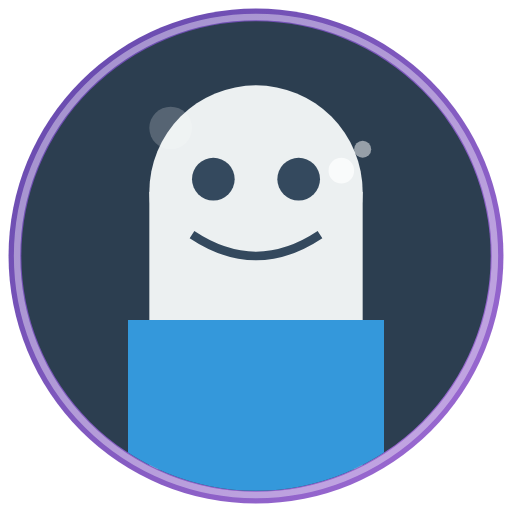
t = 0.00 s
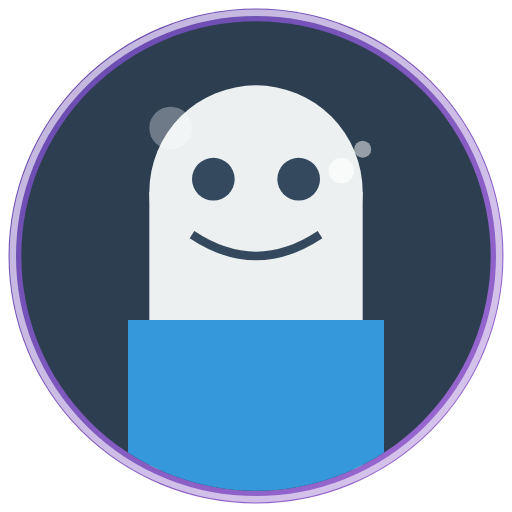
t = 0.75 s
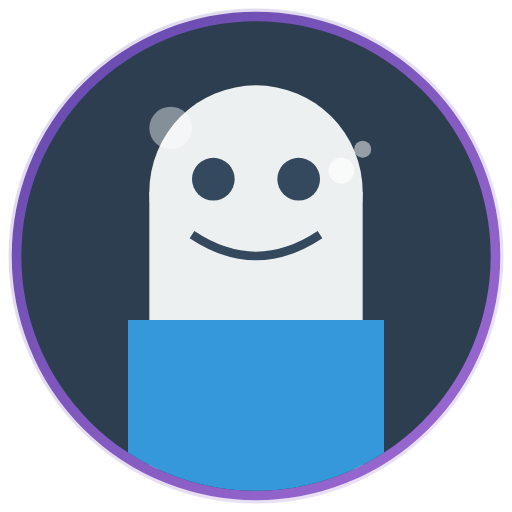
t = 1.50 s
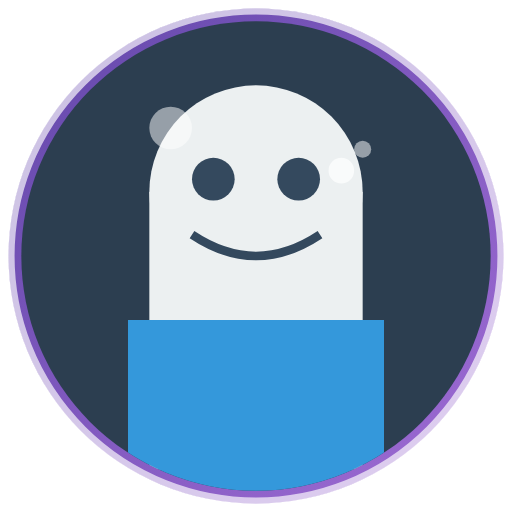
t = 2.00 s
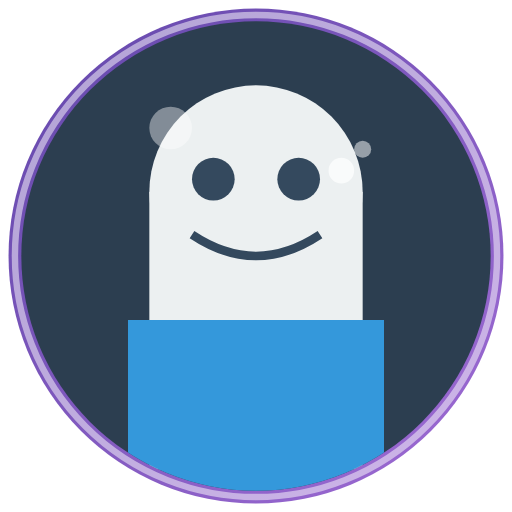
t = 2.63 s
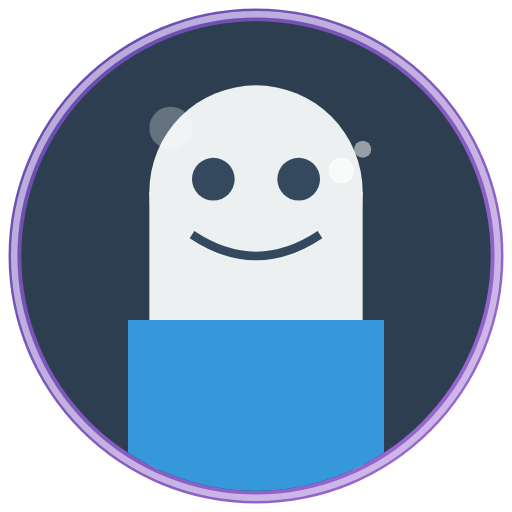
t = 3.50 s

The animated SVG that drew these frames (rendered in a browser with its animation timeline set to each time). Animation: 3 SMIL elements (animate=3); one cycle of 4.00 s, repeats indefinitely.


<svg xmlns="http://www.w3.org/2000/svg" width="120" height="120" viewBox="0 0 120 120">
  <defs>
    <linearGradient id="userPhotoFrame" x1="0%" y1="0%" x2="100%" y2="100%">
      <stop offset="0%" stop-color="#6247aa" />
      <stop offset="100%" stop-color="#a06cd5" />
    </linearGradient>
    <filter id="dropShadow" x="-20%" y="-20%" width="140%" height="140%">
      <feDropShadow dx="0" dy="2" stdDeviation="3" flood-color="#000" flood-opacity="0.3" />
    </filter>
    <clipPath id="circleClip">
      <circle cx="60" cy="60" r="55" />
    </clipPath>
  </defs>
  
  <!-- Arkaplan dairesi -->
  <circle cx="60" cy="60" r="58" fill="url(#userPhotoFrame)" />
  
  <!-- Fotoğraf çerçevesi - Gerçek bir fotoğraf yerine kullanılan temsili tasarım -->
  <g clip-path="url(#circleClip)">
    <!-- Temsili kişi silueti -->
    <rect x="0" y="0" width="120" height="120" fill="#2c3e50" />
    
    <!-- Yüz silueti -->
    <circle cx="60" cy="45" r="25" fill="#ecf0f1" />
    <rect x="35" y="45" width="50" height="65" fill="#ecf0f1" />
    
    <!-- Gözler -->
    <circle cx="50" cy="42" r="5" fill="#34495e" />
    <circle cx="70" cy="42" r="5" fill="#34495e" />
    
    <!-- Ağız -->
    <path d="M45,55 Q60,65 75,55" stroke="#34495e" stroke-width="2" fill="none" />
    
    <!-- Kıyafet -->
    <rect x="30" y="75" width="60" height="50" fill="#3498db" />
  </g>
  
  <!-- Parlama efekti -->
  <circle cx="80" cy="40" r="3" fill="white" opacity="0.7" />
  <circle cx="85" cy="35" r="2" fill="white" opacity="0.5" />
  
  <!-- Animasyon: Çerçeve etrafında parlama efekti -->
  <circle cx="60" cy="60" r="57" fill="transparent" stroke="white" stroke-width="1.5" opacity="0.4">
    <animate attributeName="opacity" values="0.4;0.8;0.4" dur="3s" repeatCount="indefinite" />
    <animate attributeName="r" values="56;58;56" dur="3s" repeatCount="indefinite" />
  </circle>
  
  <!-- Fotoğraf efekti - Parıldama -->
  <circle cx="40" cy="30" r="5" fill="white" opacity="0.2">
    <animate attributeName="opacity" values="0.2;0.5;0.2" dur="4s" repeatCount="indefinite" />
  </circle>
</svg>
